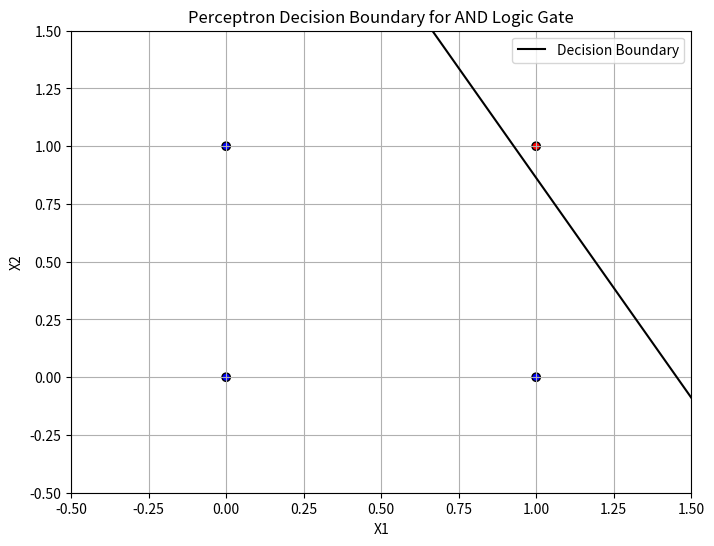

Recreate this plot in Python.
import numpy as np
import matplotlib.pyplot as plt

# Step Function for Activation
def step_function(x):
    return np.where(x >= 0, 1, 0)

# Perceptron Learning Algorithm
def perceptron_learning(X, y, learning_rate=0.1, epochs=100):
    weights = np.random.rand(X.shape[1])
    bias = np.random.rand()

    for epoch in range(epochs):
        for i in range(len(X)):
            linear_output = np.dot(X[i], weights) + bias
            prediction = step_function(linear_output)
            error = y[i] - prediction
            # Update Rule
            weights += learning_rate * error * X[i]
            bias += learning_rate * error

    return weights, bias

# Input Data (AND Gate)
X = np.array([[0, 0], [0, 1], [1, 0], [1, 1]])
y = np.array([0, 0, 0, 1])

# Train Perceptron
weights, bias = perceptron_learning(X, y)

# Plot Decision Boundary
x_vals = np.linspace(-0.5, 1.5, 100)
y_vals = -(weights[0] * x_vals + bias) / weights[1]

plt.figure(figsize=(8, 6))
plt.scatter(X[:, 0], X[:, 1], c=y, cmap='bwr', edgecolors='k')
plt.plot(x_vals, y_vals, color='black', label='Decision Boundary')
plt.xlim(-0.5, 1.5)
plt.ylim(-0.5, 1.5)
plt.xlabel('X1')
plt.ylabel('X2')
plt.title('Perceptron Decision Boundary for AND Logic Gate')
plt.legend()
plt.grid(True)
plt.show()
